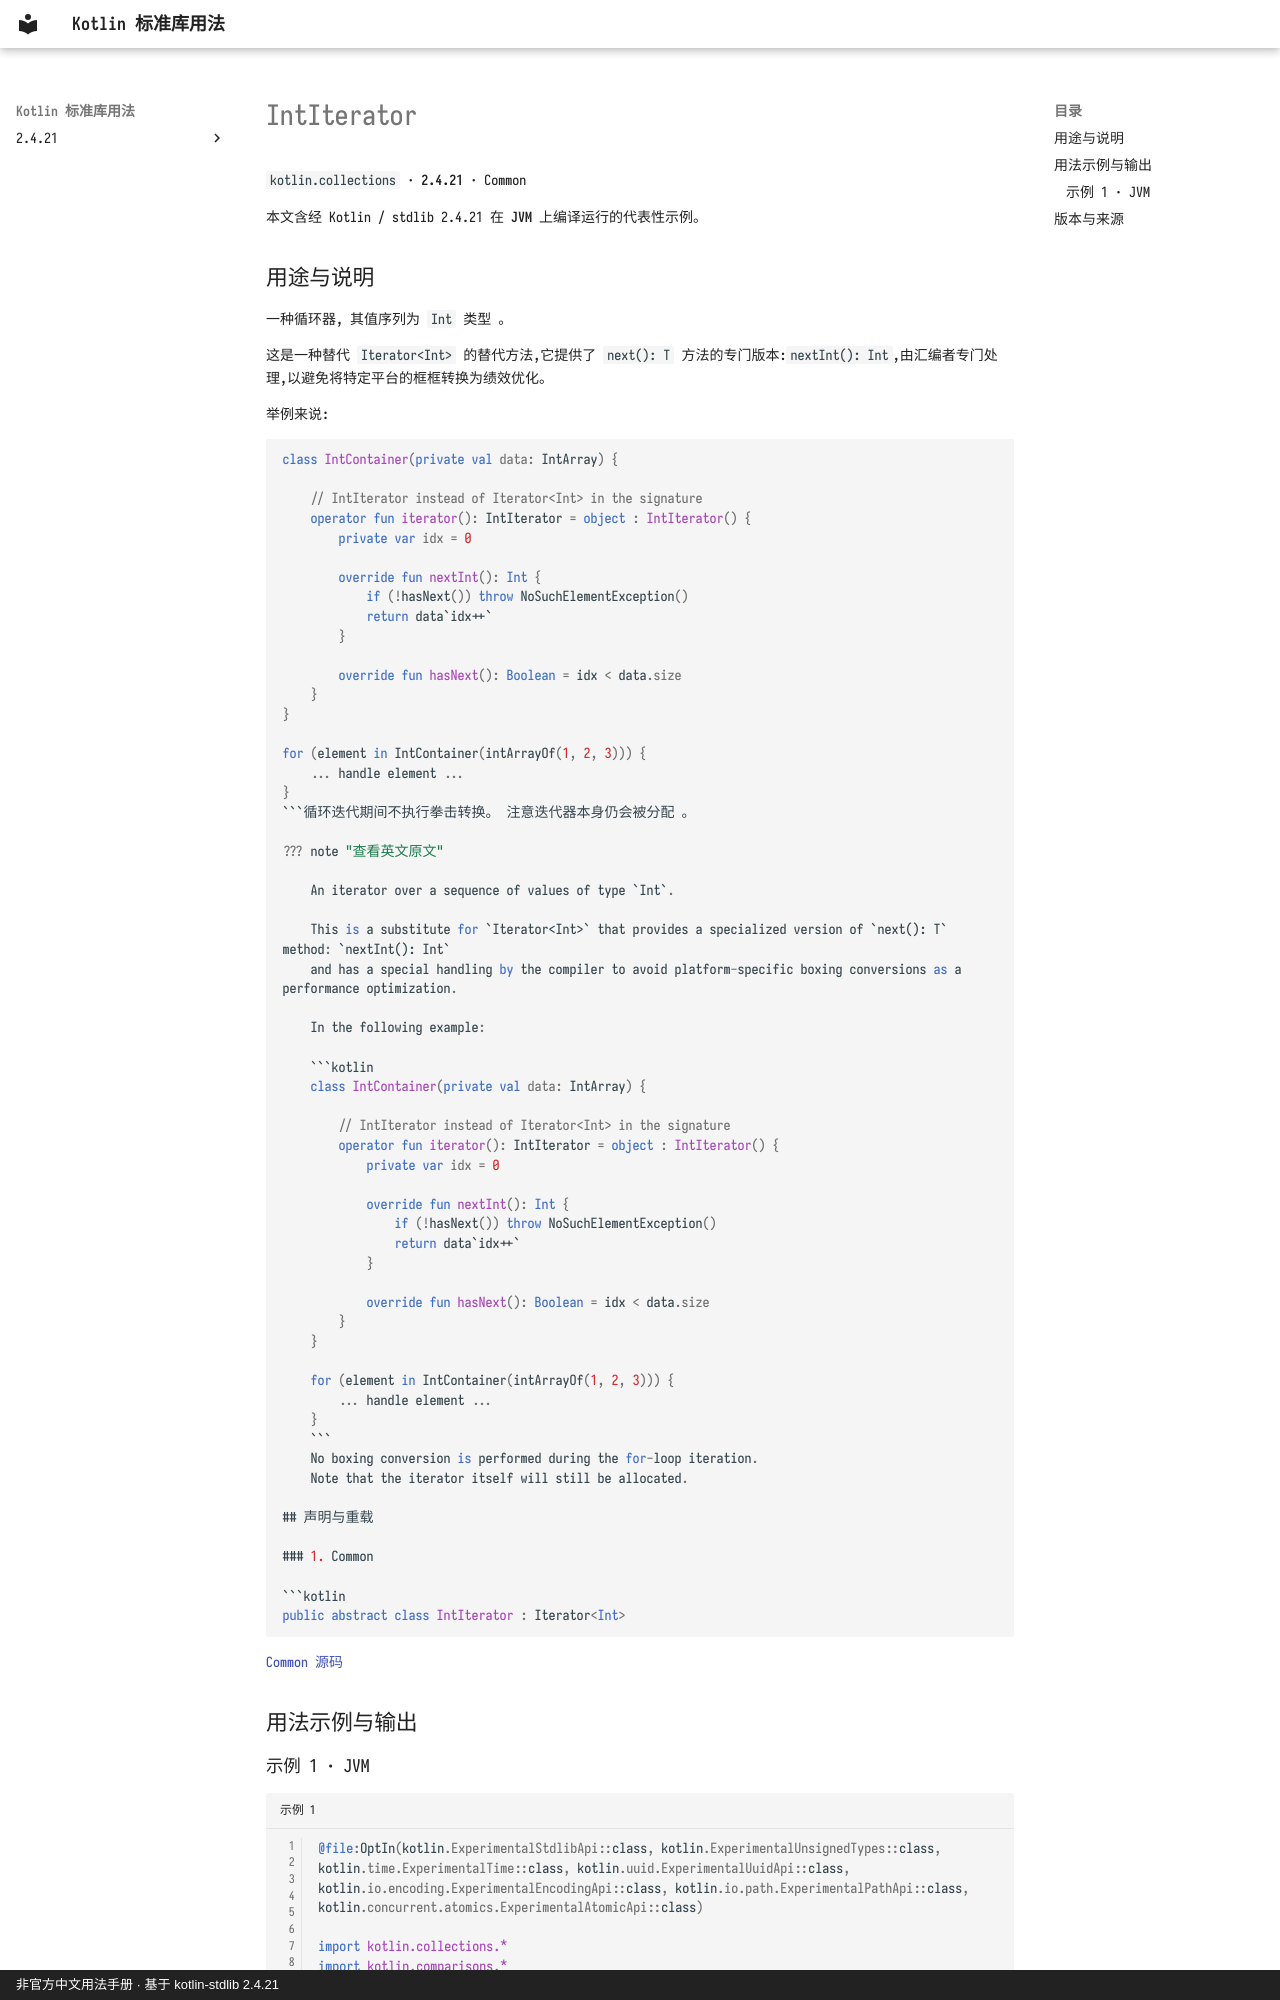

repository: oooooooko/kotlin-stdlib-docs · page: zh/api/kotlin.collections/intiterator--8571fb83/index.html · generator: mkdocs · copyright: 非官方中文用法手册 · 基于 kotlin-stdlib 2.4.21

# IntIterator

`kotlin.collections` · **2.4.21** · Common

本文含经 Kotlin / stdlib 2.4.21 在 **JVM** 上编译运行的代表性示例。

## 用途与说明

一种循环器, 其值序列为 `Int` 类型 。

这是一种替代 `Iterator<Int>` 的替代方法,它提供了 `next(): T` 方法的专门版本:`nextInt(): Int`,由汇编者专门处理,以避免将特定平台的框框转换为绩效优化。

举例来说:

```kotlin
class IntContainer(private val data: IntArray) {

    // IntIterator instead of Iterator<Int> in the signature
    operator fun iterator(): IntIterator = object : IntIterator() {
        private var idx = 0

        override fun nextInt(): Int {
            if (!hasNext()) throw NoSuchElementException()
            return data`idx++`
        }

        override fun hasNext(): Boolean = idx < data.size
    }
}

for (element in IntContainer(intArrayOf(1, 2, 3))) {
    ... handle element ...
}
```循环迭代期间不执行拳击转换。 注意迭代器本身仍会被分配 。

??? note "查看英文原文"

    An iterator over a sequence of values of type `Int`.
    
    This is a substitute for `Iterator<Int>` that provides a specialized version of `next(): T` method: `nextInt(): Int`
    and has a special handling by the compiler to avoid platform-specific boxing conversions as a performance optimization.
    
    In the following example:
    
    ```kotlin
    class IntContainer(private val data: IntArray) {
    
        // IntIterator instead of Iterator<Int> in the signature
        operator fun iterator(): IntIterator = object : IntIterator() {
            private var idx = 0
    
            override fun nextInt(): Int {
                if (!hasNext()) throw NoSuchElementException()
                return data`idx++`
            }
    
            override fun hasNext(): Boolean = idx < data.size
        }
    }
    
    for (element in IntContainer(intArrayOf(1, 2, 3))) {
        ... handle element ...
    }
    ```
    No boxing conversion is performed during the for-loop iteration.
    Note that the iterator itself will still be allocated.

## 声明与重载

### 1. Common

```kotlin
public abstract class IntIterator : Iterator<Int>
```

[Common 源码](https://github.com/JetBrains/kotlin/blob/v2.4.21/libraries/stdlib/src/kotlin/collections/PrimitiveIterators.kt#L138)

## 用法示例与输出
